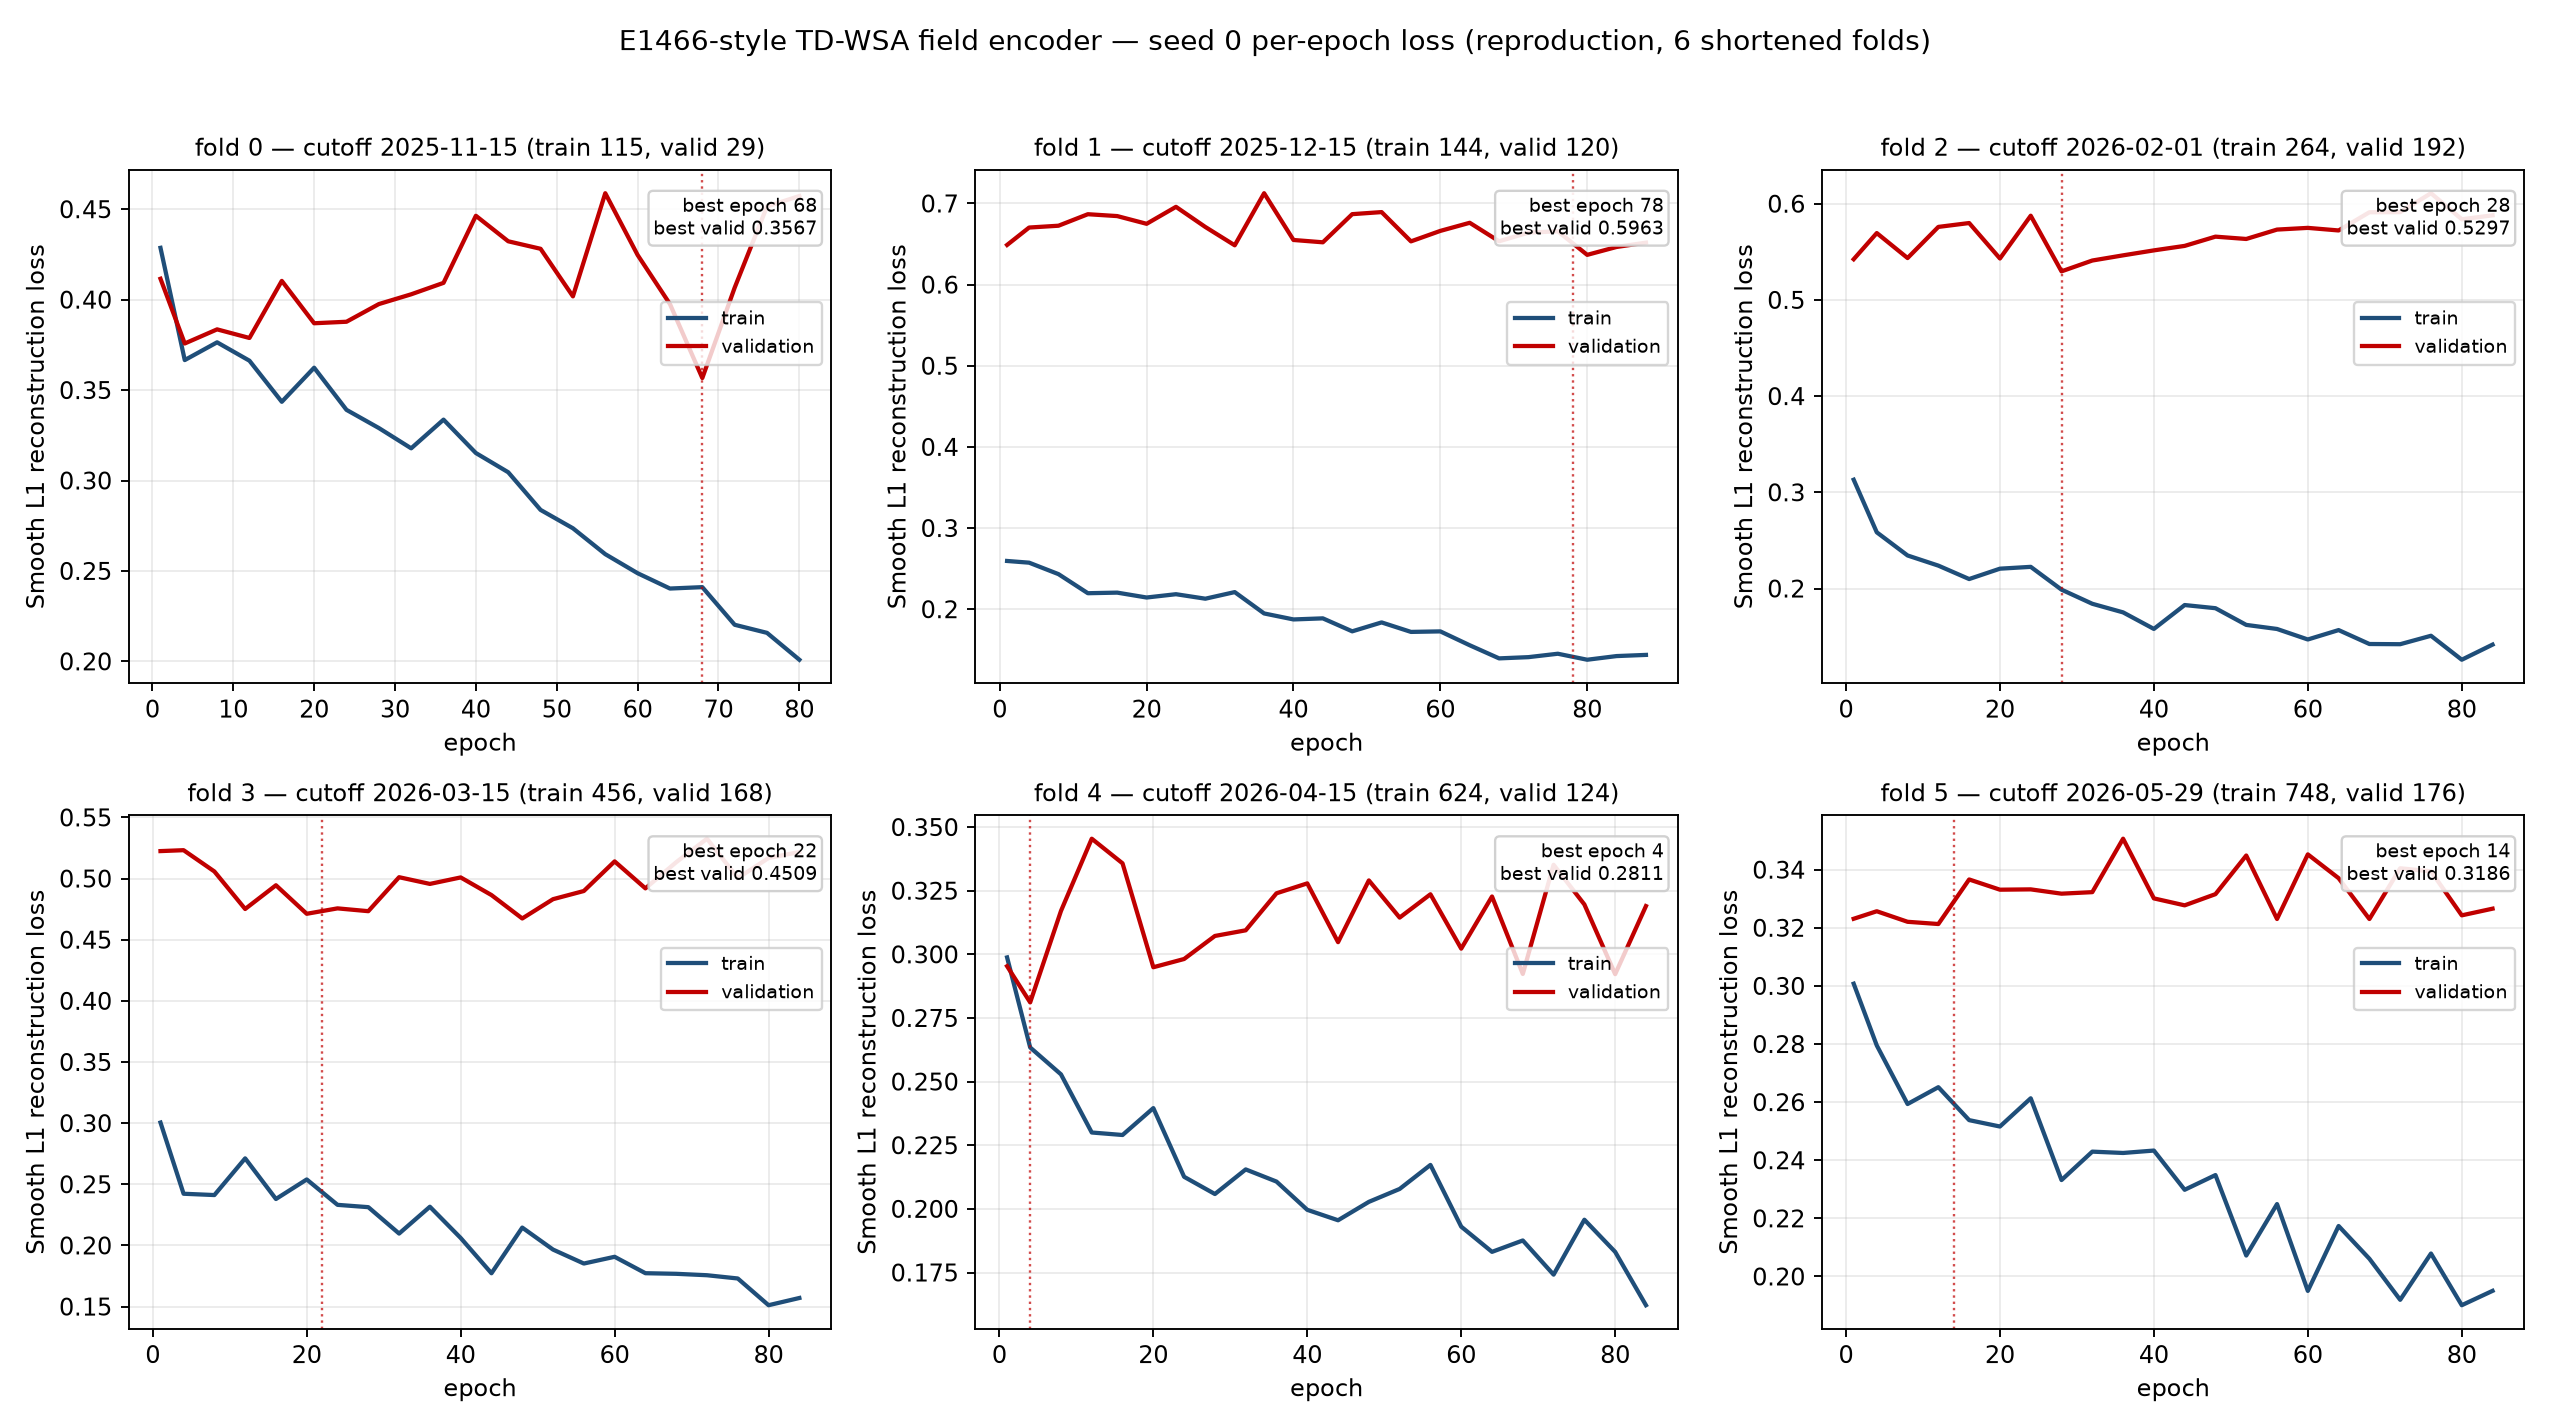

Data behind this chart, as committed beside it:
elapsed_seconds, epoch, fold, train_loss, valid_loss
3.751, 1, 0, 0.4286, 0.4116
12.48, 4, 0, 0.3666, 0.3758
23.69, 8, 0, 0.3764, 0.3836
35.04, 12, 0, 0.3662, 0.3788
46.93, 16, 0, 0.3435, 0.4104
58.57, 20, 0, 0.3624, 0.387
70.42, 24, 0, 0.3391, 0.3878
82.34, 28, 0, 0.329, 0.3976
93.93, 32, 0, 0.3178, 0.403
105.8, 36, 0, 0.3337, 0.4093
117.5, 40, 0, 0.3152, 0.4464
129.2, 44, 0, 0.3046, 0.4323
141.3, 48, 0, 0.2837, 0.4281
153, 52, 0, 0.2736, 0.4018
164.7, 56, 0, 0.2593, 0.4589
176.6, 60, 0, 0.2487, 0.4247
188.3, 64, 0, 0.2403, 0.3976
200.2, 68, 0, 0.241, 0.3567
212.1, 72, 0, 0.2202, 0.4066
223.9, 76, 0, 0.2158, 0.4515
236, 80, 0, 0.2009, 0.4573
2.799, 1, 1, 0.2595, 0.6489
11.26, 4, 1, 0.2574, 0.6704
22.92, 8, 1, 0.2432, 0.6726
34.21, 12, 1, 0.2197, 0.6868
45.66, 16, 1, 0.2204, 0.6845
57.32, 20, 1, 0.2144, 0.675
68.42, 24, 1, 0.2185, 0.6959
79.81, 28, 1, 0.213, 0.671
91.42, 32, 1, 0.2211, 0.6485
102.6, 36, 1, 0.1948, 0.7127
114.1, 40, 1, 0.1874, 0.655
125.3, 44, 1, 0.1887, 0.6522
136.2, 48, 1, 0.1727, 0.6868
147.7, 52, 1, 0.1837, 0.6894
158.9, 56, 1, 0.172, 0.6533
170.5, 60, 1, 0.1727, 0.6662
182, 64, 1, 0.1556, 0.6762
193.4, 68, 1, 0.1394, 0.6534
204.7, 72, 1, 0.1409, 0.6641
216.1, 76, 1, 0.1451, 0.6657
227.4, 80, 1, 0.1377, 0.6367
238.7, 84, 1, 0.1422, 0.6464
250.2, 88, 1, 0.1437, 0.6517
2.903, 1, 2, 0.3131, 0.5423
11.51, 4, 2, 0.2584, 0.5695
22.85, 8, 2, 0.2344, 0.5435
34.14, 12, 2, 0.2238, 0.5759
45.38, 16, 2, 0.2099, 0.5799
56.73, 20, 2, 0.2206, 0.5431
68.16, 24, 2, 0.2225, 0.5875
79.46, 28, 2, 0.1988, 0.5297
90.87, 32, 2, 0.1842, 0.541
102.2, 36, 2, 0.1752, 0.5463
113.2, 40, 2, 0.158, 0.5515
124.3, 44, 2, 0.1828, 0.5562
135.7, 48, 2, 0.1796, 0.5658
147.1, 52, 2, 0.1622, 0.5634
158.7, 56, 2, 0.158, 0.5731
170.2, 60, 2, 0.147, 0.5749
... 72 more rows
